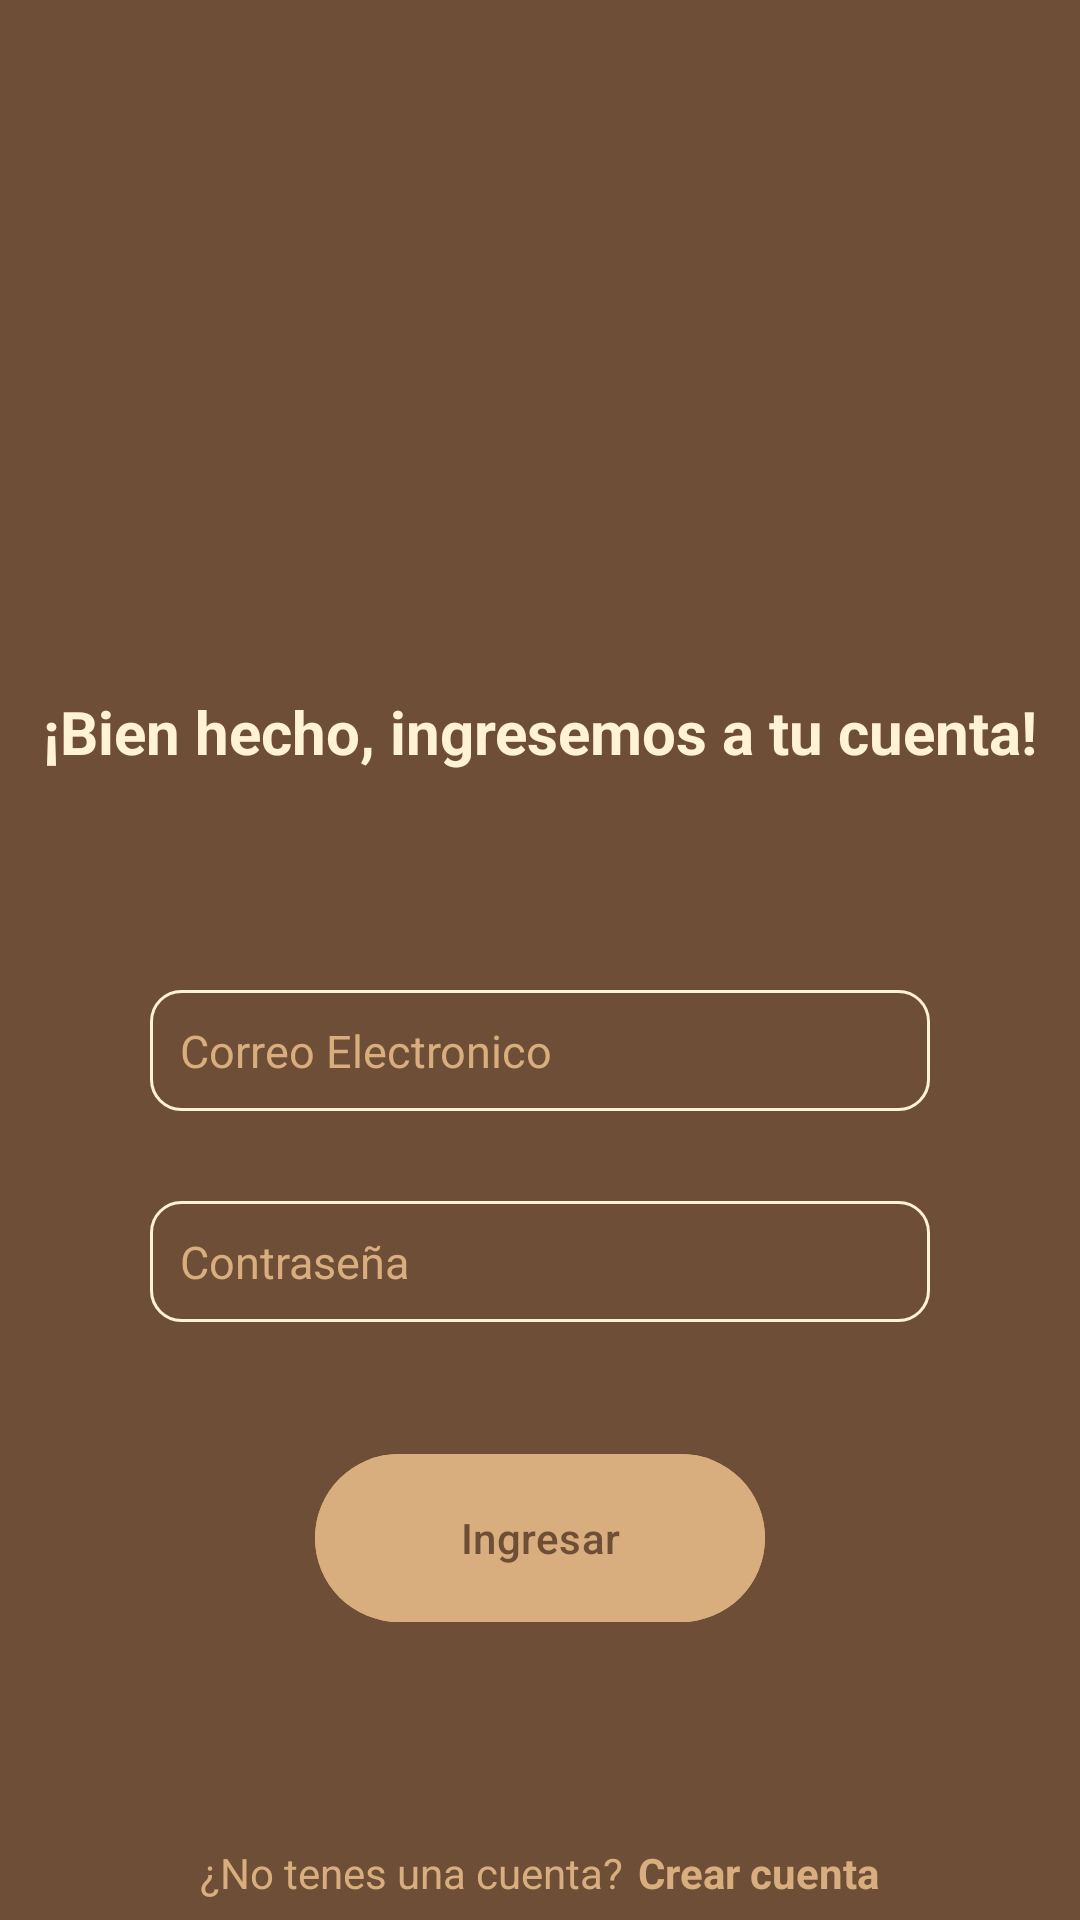

This screen was rendered from an Android layout file. Write that file and the resources it references.
<!-- AndroidManifest.xml: application theme Theme.Arcaapp -->
<!-- res/layout/activity_login.xml -->
<?xml version="1.0" encoding="utf-8"?>
<RelativeLayout xmlns:android="http://schemas.android.com/apk/res/android"
    xmlns:app="http://schemas.android.com/apk/res-auto"
    xmlns:tools="http://schemas.android.com/tools"
    android:id="@+id/main"
    android:layout_width="match_parent"
    android:layout_height="match_parent"
    android:background="@color/bronw"
    tools:context=".LoginActivity">

    <ImageView
        android:layout_width="200dp"
        android:layout_height="200dp"
        android:layout_centerHorizontal="true"
        android:layout_marginVertical="50dp"
        android:id="@+id/account_up_icon"
        android:src="@drawable/accounticon"/>

    <LinearLayout
        android:layout_width="match_parent"
        android:layout_height="wrap_content"
        android:layout_below="@+id/account_up_icon"
        android:id="@+id/Hola_text"
        android:orientation="vertical"/>



    <TextView
        android:layout_width="match_parent"
        android:layout_height="wrap_content"
        android:text="¡Bien hecho, ingresemos a tu cuenta!"
        android:textStyle="bold"
        android:textSize="20sp"
        android:textColor="@color/creme"
        android:layout_below="@+id/account_up_icon"
        android:layout_marginTop="-70dp"
        android:textAlignment="center"/>


    <LinearLayout
        android:layout_width="match_parent"
        android:layout_height="wrap_content"
        android:id="@+id/form_layout"
        android:layout_below="@+id/Hola_text"
        android:orientation="vertical">

        <EditText
            android:layout_width="match_parent"
            android:layout_height="wrap_content"
            android:id="@+id/email_edit_text"
            android:inputType="textEmailAddress"
            android:textColor="@color/creme"
            android:hint="Correo Electronico"
            android:textColorHint="@color/skin"
            android:textSize="15dp"
            android:background="@drawable/rounded_coner"
            android:padding="10dp"
            android:layout_marginTop="30dp"
            android:layout_marginLeft="50dp"
            android:layout_marginRight="50dp"/>

        <EditText
            android:layout_width="match_parent"
            android:layout_height="wrap_content"
            android:id="@+id/password_edit_text"
            android:inputType="textPassword"
            android:textColor="@color/creme"
            android:hint="Contraseña"
            android:textColorHint="@color/skin"
            android:textSize="15dp"
            android:background="@drawable/rounded_coner"
            android:padding="10dp"
            android:layout_marginTop="30dp"
            android:layout_marginLeft="50dp"
            android:layout_marginRight="50dp"/>

        <com.google.android.material.button.MaterialButton
            android:layout_width="150dp"
            android:id="@+id/login_btn"
            android:layout_height="64dp"
            android:text="Ingresar"
            android:layout_marginTop="40dp"
            android:layout_marginLeft="50dp"
            android:layout_marginRight="50dp"
            android:textColor="@color/bronw"
            android:backgroundTint="@color/skin"
            android:layout_gravity="center"/>

        <ProgressBar
            android:layout_width="24dp"
            android:layout_height="64dp"
            android:id="@+id/progress_bar"
            android:layout_gravity="center"
            android:visibility="gone"
            android:layout_marginTop="12dp"/>
    </LinearLayout>

    <LinearLayout
        android:layout_height="wrap_content"
        android:layout_width="match_parent"
        android:layout_below="@+id/form_layout"
        android:orientation="horizontal"
        android:gravity="center"
        android:layout_marginTop="70dp">

        <TextView
            android:layout_width="wrap_content"
            android:layout_height="wrap_content"
            android:text="¿No tenes una cuenta?"
            android:textColor="@color/skin"/>

        <TextView
            android:layout_width="wrap_content"
            android:layout_height="wrap_content"
            android:textStyle="bold"
            android:id="@+id/create_account_text_view_btn"
            android:text="Crear cuenta"
            android:layout_marginLeft="5dp"
            android:textColor="@color/skin"/>

    </LinearLayout>



</RelativeLayout>
<!-- resources referenced by this layout -->
<resources>
  <color name="bronw">#6F4E37</color>
  <color name="creme">#FFF2D7</color>
  <color name="skin">#D8AE7E</color>
  <!-- drawable rounded_coner (drawable) -->
  <?xml version="1.0" encoding="utf-8"?>
  <shape xmlns:android="http://schemas.android.com/apk/res/android"
      android:shape="rectangle">
      <corners android:radius="10dp"/>
      <stroke android:width="1dp"
              android:color="@color/creme"/>
  
  
  </shape>
  <style name="Theme.Arcaapp" parent="Base.Theme.Arcaapp" />
  <style name="Base.Theme.Arcaapp" parent="Theme.Material3.DayNight.NoActionBar">
          
          <item name="colorPrimaryDark">@color/bronw</item>
          <item name="colorPrimaryInverse">@color/creme</item>
          <item name="colorPrimaryContainer">@color/ligthbronw</item>
          <item name="colorPrimaryVariant">@color/skin</item>
  
      </style>
  <color name="ligthbronw">#A67B5B</color>
</resources>
